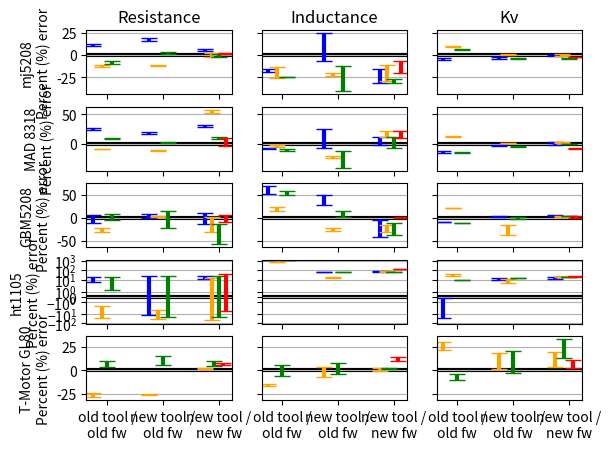

Recreate this plot in Python.
#!/usr/bin/python3 -B

# Copyright 2025 mjbots Robotic Systems, LLC.  [email redacted]
#
# Licensed under the Apache License, Version 2.0 (the "License");
# you may not use this file except in compliance with the License.
# You may obtain a copy of the License at
#
#     http://www.apache.org/licenses/LICENSE-2.0
#
# Unless required by applicable law or agreed to in writing, software
# distributed under the License is distributed on an "AS IS" BASIS,
# WITHOUT WARRANTIES OR CONDITIONS OF ANY KIND, either express or implied.
# See the License for the specific language governing permissions and
# limitations under the License.

import matplotlib.pyplot as plt
import numpy



COLOR_TABLE = {
    'r411' : 'blue',
    'c1'   : 'orange',
    'n1'   : 'green',
    'x1'   : 'red',
}

MOTOR_TABLE = {
    'mj5208' : 'mj5208',
    'mad8318' : 'MAD 8318',
    'gl80' : 'T-Motor GL80',
    'gbm5208' : 'GBM5208',
}

OLD_MT_OLD_FW_DATA = [
    # motor, controller, R_mean/std, L_mean/std, Kv_mean/std
    ('mj5208',  'r411', 11.38, 1.07, -17.12, 1.73, -4.37, 0.69),
    ('mj5208',  'c1',  -12.29, 0.66, -20.10, 6.36, 10.07, 0.43),
    ('mj5208',  'n1',   -8.56, 1.55, -24.85, 0.51,  6.29, 0.38),

    ('mad8318', 'r411', 24.83, 1.35, -8.42, 1.19, -14.17, 2.15),
    ('mad8318', 'c1',   -9.33, 0.42, -3.35, 1.57, 11.87, 0.65),
    ('mad8318', 'n1',    8.67, 0.66, -11.26, 1.64, -15.01, 0.13),

    ('gbm5208', 'r411', -2.70, 7.98, 60.93, 8.39, -9.46, 0.50),
    ('gbm5208', 'c1',  -26.88, 5.04, 18.45, 4.47, 22.08, 0.22),
    ('gbm5208', 'n1',   1.94, 5.97, 55.12, 4.67, -11.25, 0.51),

    ('ht1105',  'r411', 13.22, 7.09, 1153.5, 14.96, -14.98, 14.78),
    ('ht1105',  'c1',  -12.78, 10.99, 701.09, 14.56, 35.55, 8.66),
    ('ht1105',  'n1',  10.74, 9.39, 1063.40, 4.41, 9.02, 0.24),

    ('gl80', 'c1', -26.65, 2.16, -15.73, 1.18, 25.93, 4.42),
    ('gl80', 'n1', 6.91, 3.41, -.14, 5.86, -7.12, 2.92),
]


NEW_MT_OLD_FW_DATA = [
    # motor, controller, R_mean/std, L_mean/std, Kv_mean/std
    ('mj5208', 'r411', 17.87, 1.34,   9.04, 15.63, -3.59, 1.19),
    ('mj5208', 'c1',  -11.28, 0.53, -22.28, 1.93,   1.06, 0.70),
    ('mj5208', 'n1',    2.23, 1.36, -26.64, 14.40, -4.08, 0.78),

    ('mad8318', 'r411', 17.87, 1.34, 9.04, 15.63, -3.59, 1.19),
    ('mad8318', 'c1',  -11.28, 0.53, -22.28, 1.93, 1.06, 0.70),
    ('mad8318', 'n1',    2.23, 1.36, -26.64, 14.40, -4.08, 0.78),

    ('gbm5208', 'r411', 3.86, 4.77, 38.60, 11.01, 2.07, 1.16),
    ('gbm5208', 'c1',   2.07, 1.16, -25.14, 2.88, -26.18, 11.14),
    ('gbm5208', 'n1',  -3.93, 18.03, 9.38, 6.70, -.11, 1.56),

    ('ht1105', 'r411', 5.48, 19.67, 67.49, 0.50, 12.27, 3.62),
    ('ht1105', 'c1',  -20.73, 16.74, 17.09, 2.10, 8.13, 3.14),
    ('ht1105', 'n1',  2.59, 21.77, 67.35, 1.21, 15.02, 0.88),

    ('gl80', 'c1', -25.88, .99, -2.05, 5.56, 9.56, 8.49),
    ('gl80', 'n1', 10.51, 5.04, 2.27, 5.94, 8.74, 11.43),
]

NEW_MT_NEW_FW_DATA = [
    # motor, controller, R_mean/std, L_mean/std, Kv_mean/std
    ('mj5208', 'r411', 5.76, 1.10, -23.51, 8.24, -0.43, 0.76),
    ('mj5208', 'c1',   0.34, 2.41, -20.07, 8.99,  0.15, 0.65),
    ('mj5208', 'n1',  -0.17, 1.73, -29.48, 2.51, -4.08, 0.62),
    ('mj5208', 'x1',   2.08, 0.84, -13.80, 6.72, -2.13, 0.55),

    ('mad8318', 'r411', 30.22, 1.31, 4.35, 6.81, 1.04, 2.52),
    ('mad8318', 'c1',   55.19, 2.50, 16.72, 4.61, 2.61, 0.79),
    ('mad8318', 'n1',   10.27, 1.57, 2.25, 8.94, -.20, 0.33),
    ('mad8318', 'x1',   2.28, 7.0, 15.38, 5.89, -7.87, 1.01),

    ('gbm5208', 'r411', -.90, 12.29, -23.98, 19.13, 5.20, 2.04),
    ('gbm5208', 'c1',  -14.21, 16.38, -23.20, 7.72, 2.84, 0.39),
    ('gbm5208', 'n1',  -36.19, 21.81, -24.05, 13.31, 4.51, 0.41),
    ('gbm5208', 'x1',   -1.08, 7.52, .94, .73, 2.11, 1.49),

    ('ht1105',  'r411', 18.06, 6.85, 71.63, 2.35, 15.18, 2.75),
    ('ht1105',  'c1',  -14.36, 29.78, 73.14, 1.25, 21.77, 2.12),
    ('ht1105',  'n1',   2.21, 23.86, 71.08, 1.70, 20.10, 0.91),
    ('ht1105',  'x1',   17.68, 22.23, 124.53, 1.44, 22.05, 3.48),

    ('gl80', 'c1', 1.92, 0.82, 0.82, 1.49, 11.04, 8.00),
    ('gl80', 'n1', 6.88, 2.72, 1.83, 0.54, 23.05, 10.13),
    ('gl80', 'x1', 6.76, 1.29, 12.16, 2.40, 6.48, 4.56),
]

MOTORS = {x[0] : True for x in OLD_MT_OLD_FW_DATA}.keys()

fig, axs = plt.subplots(ncols=3, nrows=len(MOTORS), sharey='row', sharex='all')

def plot(ax, x, data, index, *args, **kwargs):
    ax.errorbar(
        [x], [data[2+index*2]], [data[3+index*2]],
        *args, linewidth=3, capsize=6, color=COLOR_TABLE[data[1]],
        **kwargs)

def plot_all(ax, xbounds, data, index, motor, *args, **kwargs):
    mdata = [x for x in data if x[0] == motor]
    step = 1/len(mdata) if len(mdata) > 1 else 1
    for drow, x in zip(mdata, numpy.arange(xbounds[0], xbounds[1], step)):
        plot(ax, x, drow, index)


axs[0, 0].set_title('Resistance')
axs[0, 1].set_title('Inductance')
axs[0, 2].set_title('Kv')

for col in [0, 1, 2]:
    axs[-1, col].set_xticks([0.5, 2.5, 4.5], labels=['old tool /\nold fw', 'new tool /\nold fw', 'new tool /\nnew fw'])

for row, motor in enumerate(MOTORS):
    axs[row, 0].set_ylabel(f'{MOTOR_TABLE.get(motor, motor)}\nPercent (%) error')
    for parameter in [0, 1, 2]:
        ax = axs[row, parameter]

        plot_all(ax, (0, 1), OLD_MT_OLD_FW_DATA, parameter, motor)
        plot_all(ax, (2, 3), NEW_MT_OLD_FW_DATA, parameter, motor)
        plot_all(ax, (4, 5), NEW_MT_NEW_FW_DATA, parameter, motor)

        # Ensure y=0 is on the plot and is highlighted.
        ylim = ax.get_ylim()
        if ylim[0] > 0:
            ax.set_ylim(bottom=-1)
        if ylim[1] < 0:
            ax.set_ylim(top=1)

        ax.grid(axis='y')
        ax.axhline(y=0, lw=3, color='k', zorder=-2)

    if motor == 'ht1105':
        axs[row, 0].set_yscale('symlog')


plt.show()
